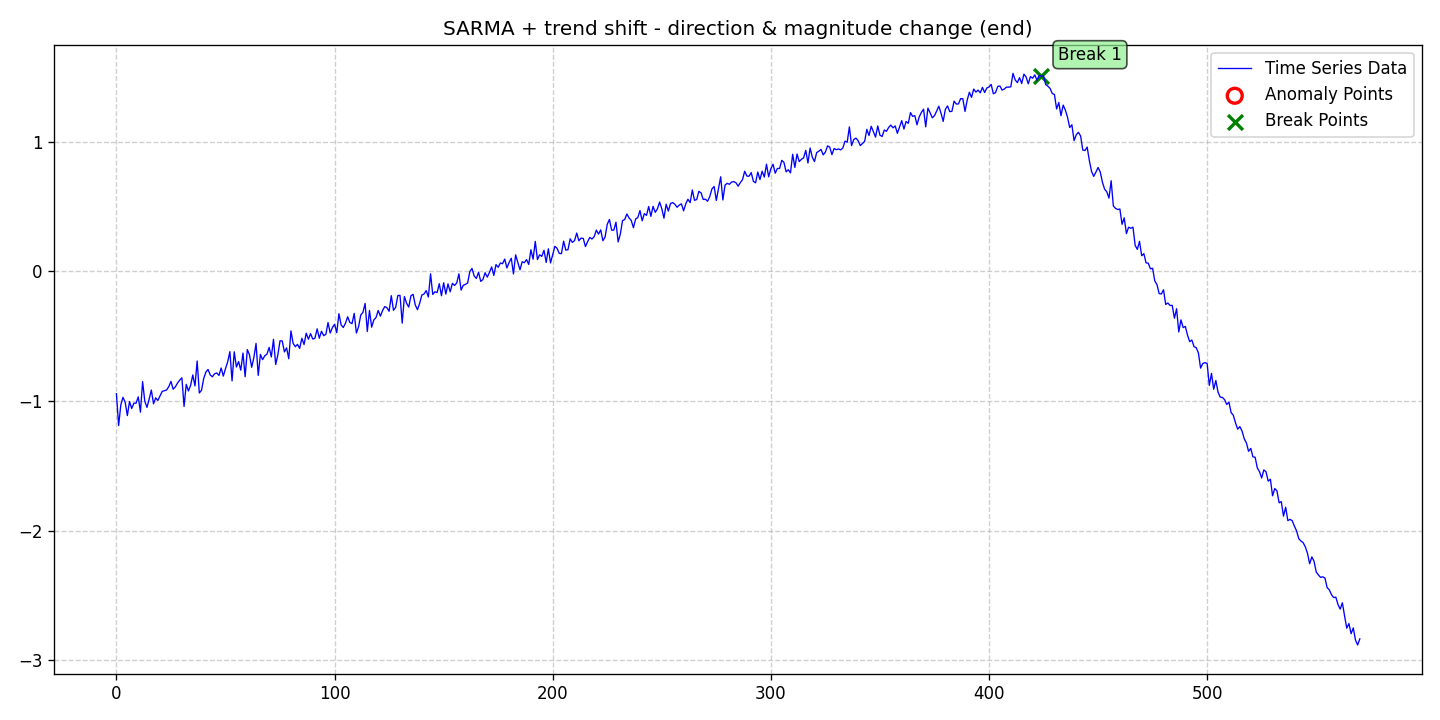

Data behind this chart, as committed beside it:
date, data, stationary, det_lin_up, det_lin_down, det_quad, det_cubic, det_exp, det_damped, stoc_trend, volatility, single_seas, multiple_seas, point_anom_single, point_anom_multi, collect_anom, context_anom, mean_shift, var_shift, trend_shift, point_anom_count, point_anom_location, point_anom_point, collect_anom_count
2020-01-01, -0.9443, 0, 0, 0, 0, 0, 0, 0, 0, 0, 1, 0, 0, 0, 0, 0, 0, 0, 1, 0, none, , 0
2020-01-02, -1.19, 0, 0, 0, 0, 0, 0, 0, 0, 0, 1, 0, 0, 0, 0, 0, 0, 0, 1, 0, none, , 0
2020-01-03, -1.032, 0, 0, 0, 0, 0, 0, 0, 0, 0, 1, 0, 0, 0, 0, 0, 0, 0, 1, 0, none, , 0
2020-01-04, -0.972, 0, 0, 0, 0, 0, 0, 0, 0, 0, 1, 0, 0, 0, 0, 0, 0, 0, 1, 0, none, , 0
2020-01-05, -1.01, 0, 0, 0, 0, 0, 0, 0, 0, 0, 1, 0, 0, 0, 0, 0, 0, 0, 1, 0, none, , 0
2020-01-06, -1.113, 0, 0, 0, 0, 0, 0, 0, 0, 0, 1, 0, 0, 0, 0, 0, 0, 0, 1, 0, none, , 0
2020-01-07, -1.005, 0, 0, 0, 0, 0, 0, 0, 0, 0, 1, 0, 0, 0, 0, 0, 0, 0, 1, 0, none, , 0
2020-01-08, -1.058, 0, 0, 0, 0, 0, 0, 0, 0, 0, 1, 0, 0, 0, 0, 0, 0, 0, 1, 0, none, , 0
2020-01-09, -1.018, 0, 0, 0, 0, 0, 0, 0, 0, 0, 1, 0, 0, 0, 0, 0, 0, 0, 1, 0, none, , 0
2020-01-10, -1.018, 0, 0, 0, 0, 0, 0, 0, 0, 0, 1, 0, 0, 0, 0, 0, 0, 0, 1, 0, none, , 0
2020-01-11, -0.9688, 0, 0, 0, 0, 0, 0, 0, 0, 0, 1, 0, 0, 0, 0, 0, 0, 0, 1, 0, none, , 0
2020-01-12, -1.087, 0, 0, 0, 0, 0, 0, 0, 0, 0, 1, 0, 0, 0, 0, 0, 0, 0, 1, 0, none, , 0
2020-01-13, -0.8515, 0, 0, 0, 0, 0, 0, 0, 0, 0, 1, 0, 0, 0, 0, 0, 0, 0, 1, 0, none, , 0
2020-01-14, -1.003, 0, 0, 0, 0, 0, 0, 0, 0, 0, 1, 0, 0, 0, 0, 0, 0, 0, 1, 0, none, , 0
2020-01-15, -1.05, 0, 0, 0, 0, 0, 0, 0, 0, 0, 1, 0, 0, 0, 0, 0, 0, 0, 1, 0, none, , 0
2020-01-16, -0.9856, 0, 0, 0, 0, 0, 0, 0, 0, 0, 1, 0, 0, 0, 0, 0, 0, 0, 1, 0, none, , 0
2020-01-17, -0.9162, 0, 0, 0, 0, 0, 0, 0, 0, 0, 1, 0, 0, 0, 0, 0, 0, 0, 1, 0, none, , 0
2020-01-18, -1.022, 0, 0, 0, 0, 0, 0, 0, 0, 0, 1, 0, 0, 0, 0, 0, 0, 0, 1, 0, none, , 0
2020-01-19, -0.9764, 0, 0, 0, 0, 0, 0, 0, 0, 0, 1, 0, 0, 0, 0, 0, 0, 0, 1, 0, none, , 0
2020-01-20, -0.9964, 0, 0, 0, 0, 0, 0, 0, 0, 0, 1, 0, 0, 0, 0, 0, 0, 0, 1, 0, none, , 0
2020-01-21, -0.9601, 0, 0, 0, 0, 0, 0, 0, 0, 0, 1, 0, 0, 0, 0, 0, 0, 0, 1, 0, none, , 0
2020-01-22, -0.9257, 0, 0, 0, 0, 0, 0, 0, 0, 0, 1, 0, 0, 0, 0, 0, 0, 0, 1, 0, none, , 0
2020-01-23, -0.9218, 0, 0, 0, 0, 0, 0, 0, 0, 0, 1, 0, 0, 0, 0, 0, 0, 0, 1, 0, none, , 0
2020-01-24, -0.9155, 0, 0, 0, 0, 0, 0, 0, 0, 0, 1, 0, 0, 0, 0, 0, 0, 0, 1, 0, none, , 0
2020-01-25, -0.89, 0, 0, 0, 0, 0, 0, 0, 0, 0, 1, 0, 0, 0, 0, 0, 0, 0, 1, 0, none, , 0
2020-01-26, -0.8492, 0, 0, 0, 0, 0, 0, 0, 0, 0, 1, 0, 0, 0, 0, 0, 0, 0, 1, 0, none, , 0
2020-01-27, -0.9098, 0, 0, 0, 0, 0, 0, 0, 0, 0, 1, 0, 0, 0, 0, 0, 0, 0, 1, 0, none, , 0
2020-01-28, -0.8918, 0, 0, 0, 0, 0, 0, 0, 0, 0, 1, 0, 0, 0, 0, 0, 0, 0, 1, 0, none, , 0
2020-01-29, -0.862, 0, 0, 0, 0, 0, 0, 0, 0, 0, 1, 0, 0, 0, 0, 0, 0, 0, 1, 0, none, , 0
2020-01-30, -0.8398, 0, 0, 0, 0, 0, 0, 0, 0, 0, 1, 0, 0, 0, 0, 0, 0, 0, 1, 0, none, , 0
2020-01-31, -0.8218, 0, 0, 0, 0, 0, 0, 0, 0, 0, 1, 0, 0, 0, 0, 0, 0, 0, 1, 0, none, , 0
2020-02-01, -1.043, 0, 0, 0, 0, 0, 0, 0, 0, 0, 1, 0, 0, 0, 0, 0, 0, 0, 1, 0, none, , 0
2020-02-02, -0.8722, 0, 0, 0, 0, 0, 0, 0, 0, 0, 1, 0, 0, 0, 0, 0, 0, 0, 1, 0, none, , 0
2020-02-03, -0.9233, 0, 0, 0, 0, 0, 0, 0, 0, 0, 1, 0, 0, 0, 0, 0, 0, 0, 1, 0, none, , 0
2020-02-04, -0.8805, 0, 0, 0, 0, 0, 0, 0, 0, 0, 1, 0, 0, 0, 0, 0, 0, 0, 1, 0, none, , 0
2020-02-05, -0.7997, 0, 0, 0, 0, 0, 0, 0, 0, 0, 1, 0, 0, 0, 0, 0, 0, 0, 1, 0, none, , 0
2020-02-06, -0.8842, 0, 0, 0, 0, 0, 0, 0, 0, 0, 1, 0, 0, 0, 0, 0, 0, 0, 1, 0, none, , 0
2020-02-07, -0.6923, 0, 0, 0, 0, 0, 0, 0, 0, 0, 1, 0, 0, 0, 0, 0, 0, 0, 1, 0, none, , 0
2020-02-08, -0.9389, 0, 0, 0, 0, 0, 0, 0, 0, 0, 1, 0, 0, 0, 0, 0, 0, 0, 1, 0, none, , 0
2020-02-09, -0.9178, 0, 0, 0, 0, 0, 0, 0, 0, 0, 1, 0, 0, 0, 0, 0, 0, 0, 1, 0, none, , 0
2020-02-10, -0.8273, 0, 0, 0, 0, 0, 0, 0, 0, 0, 1, 0, 0, 0, 0, 0, 0, 0, 1, 0, none, , 0
2020-02-11, -0.7778, 0, 0, 0, 0, 0, 0, 0, 0, 0, 1, 0, 0, 0, 0, 0, 0, 0, 1, 0, none, , 0
2020-02-12, -0.7572, 0, 0, 0, 0, 0, 0, 0, 0, 0, 1, 0, 0, 0, 0, 0, 0, 0, 1, 0, none, , 0
2020-02-13, -0.7998, 0, 0, 0, 0, 0, 0, 0, 0, 0, 1, 0, 0, 0, 0, 0, 0, 0, 1, 0, none, , 0
2020-02-14, -0.8138, 0, 0, 0, 0, 0, 0, 0, 0, 0, 1, 0, 0, 0, 0, 0, 0, 0, 1, 0, none, , 0
2020-02-15, -0.7904, 0, 0, 0, 0, 0, 0, 0, 0, 0, 1, 0, 0, 0, 0, 0, 0, 0, 1, 0, none, , 0
2020-02-16, -0.7846, 0, 0, 0, 0, 0, 0, 0, 0, 0, 1, 0, 0, 0, 0, 0, 0, 0, 1, 0, none, , 0
2020-02-17, -0.8035, 0, 0, 0, 0, 0, 0, 0, 0, 0, 1, 0, 0, 0, 0, 0, 0, 0, 1, 0, none, , 0
2020-02-18, -0.746, 0, 0, 0, 0, 0, 0, 0, 0, 0, 1, 0, 0, 0, 0, 0, 0, 0, 1, 0, none, , 0
2020-02-19, -0.8085, 0, 0, 0, 0, 0, 0, 0, 0, 0, 1, 0, 0, 0, 0, 0, 0, 0, 1, 0, none, , 0
2020-02-20, -0.7505, 0, 0, 0, 0, 0, 0, 0, 0, 0, 1, 0, 0, 0, 0, 0, 0, 0, 1, 0, none, , 0
2020-02-21, -0.6985, 0, 0, 0, 0, 0, 0, 0, 0, 0, 1, 0, 0, 0, 0, 0, 0, 0, 1, 0, none, , 0
2020-02-22, -0.6201, 0, 0, 0, 0, 0, 0, 0, 0, 0, 1, 0, 0, 0, 0, 0, 0, 0, 1, 0, none, , 0
2020-02-23, -0.8456, 0, 0, 0, 0, 0, 0, 0, 0, 0, 1, 0, 0, 0, 0, 0, 0, 0, 1, 0, none, , 0
2020-02-24, -0.6213, 0, 0, 0, 0, 0, 0, 0, 0, 0, 1, 0, 0, 0, 0, 0, 0, 0, 1, 0, none, , 0
2020-02-25, -0.7386, 0, 0, 0, 0, 0, 0, 0, 0, 0, 1, 0, 0, 0, 0, 0, 0, 0, 1, 0, none, , 0
2020-02-26, -0.6966, 0, 0, 0, 0, 0, 0, 0, 0, 0, 1, 0, 0, 0, 0, 0, 0, 0, 1, 0, none, , 0
2020-02-27, -0.7629, 0, 0, 0, 0, 0, 0, 0, 0, 0, 1, 0, 0, 0, 0, 0, 0, 0, 1, 0, none, , 0
2020-02-28, -0.631, 0, 0, 0, 0, 0, 0, 0, 0, 0, 1, 0, 0, 0, 0, 0, 0, 0, 1, 0, none, , 0
2020-02-29, -0.8132, 0, 0, 0, 0, 0, 0, 0, 0, 0, 1, 0, 0, 0, 0, 0, 0, 0, 1, 0, none, , 0
... 511 more rows
